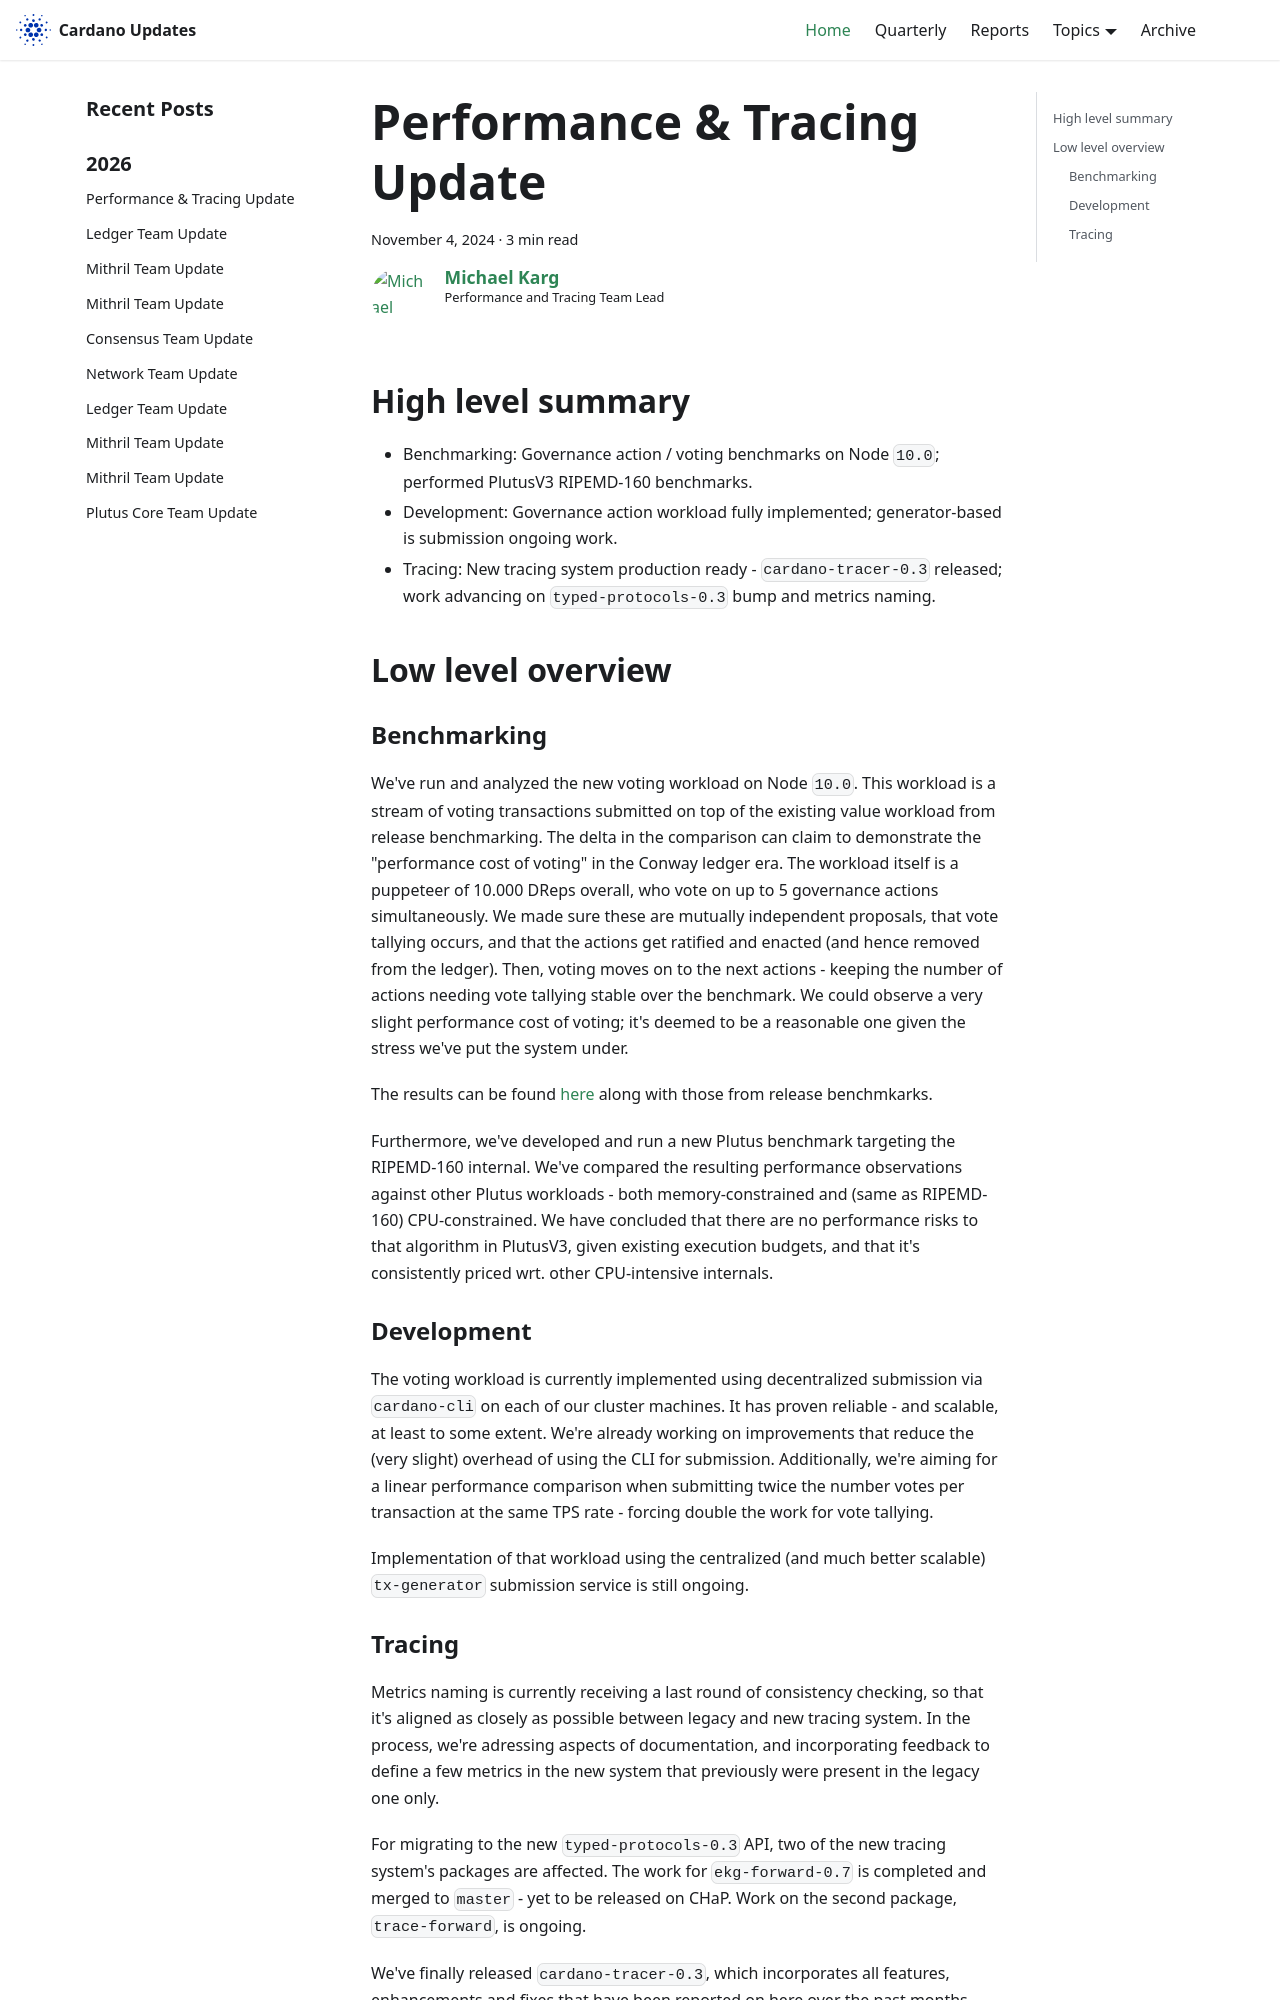

repository: IntersectMBO/cardano-updates · page: 2024-11-04-performance-and-tracing/index.html · generator: docusaurus

---
title: Performance & Tracing Update
slug: 2024-11-04-performance-and-tracing
authors: mgmeier
tags: [performance-tracing]
hide_table_of_contents: false
---

## High level summary

* Benchmarking: Governance action / voting benchmarks on Node `10.0`; performed PlutusV3 RIPEMD-160 benchmarks.
* Development: Governance action workload fully implemented; generator-based is submission ongoing work.
* Tracing: New tracing system production ready - `cardano-tracer-0.3` released; work advancing on `typed-protocols-0.3` bump and metrics naming.


## Low level overview


### Benchmarking

We've run and analyzed the new voting workload on Node `10.0`. This workload is a stream of voting transactions submitted on top of the existing
value workload from release benchmarking. The delta in the comparison can claim to demonstrate the "performance cost of voting" in the Conway ledger era.
The workload itself is a puppeteer of 10.000 DReps overall, who vote on up to 5 governance actions simultaneously. We made sure these are
mutually independent proposals, that vote tallying occurs, and that the actions get ratified and enacted (and hence removed from the ledger). Then, voting moves on to
the next actions - keeping the number of actions needing vote tallying stable over the benchmark. We could observe a very slight performance cost of voting; it's
deemed to be a reasonable one given the stress we've put the system under.  

The results can be found [here](/reports/2024-10-performance-10.1.1) along with those from release benchmkarks.  

Furthermore, we've developed and run a new Plutus benchmark targeting the RIPEMD-160 internal. We've compared the resulting performance observations against
other Plutus workloads - both memory-constrained and (same as RIPEMD-160) CPU-constrained. We have concluded that there are no performance risks to that algorithm in PlutusV3,
given existing execution budgets, and that it's consistently priced wrt. other CPU-intensive internals.


### Development

The voting workload is currently implemented using decentralized submission via `cardano-cli` on each of our cluster machines. It has proven reliable - and scalable,
at least to some extent. We're already working on improvements that reduce the (very slight) overhead of using the CLI for submission. Additionally, we're aiming
for a linear performance comparison when submitting twice the number votes per transaction at the same TPS rate - forcing double the work for vote tallying. 

Implementation of that workload using the centralized (and much better scalable) `tx-generator` submission service is still ongoing.
